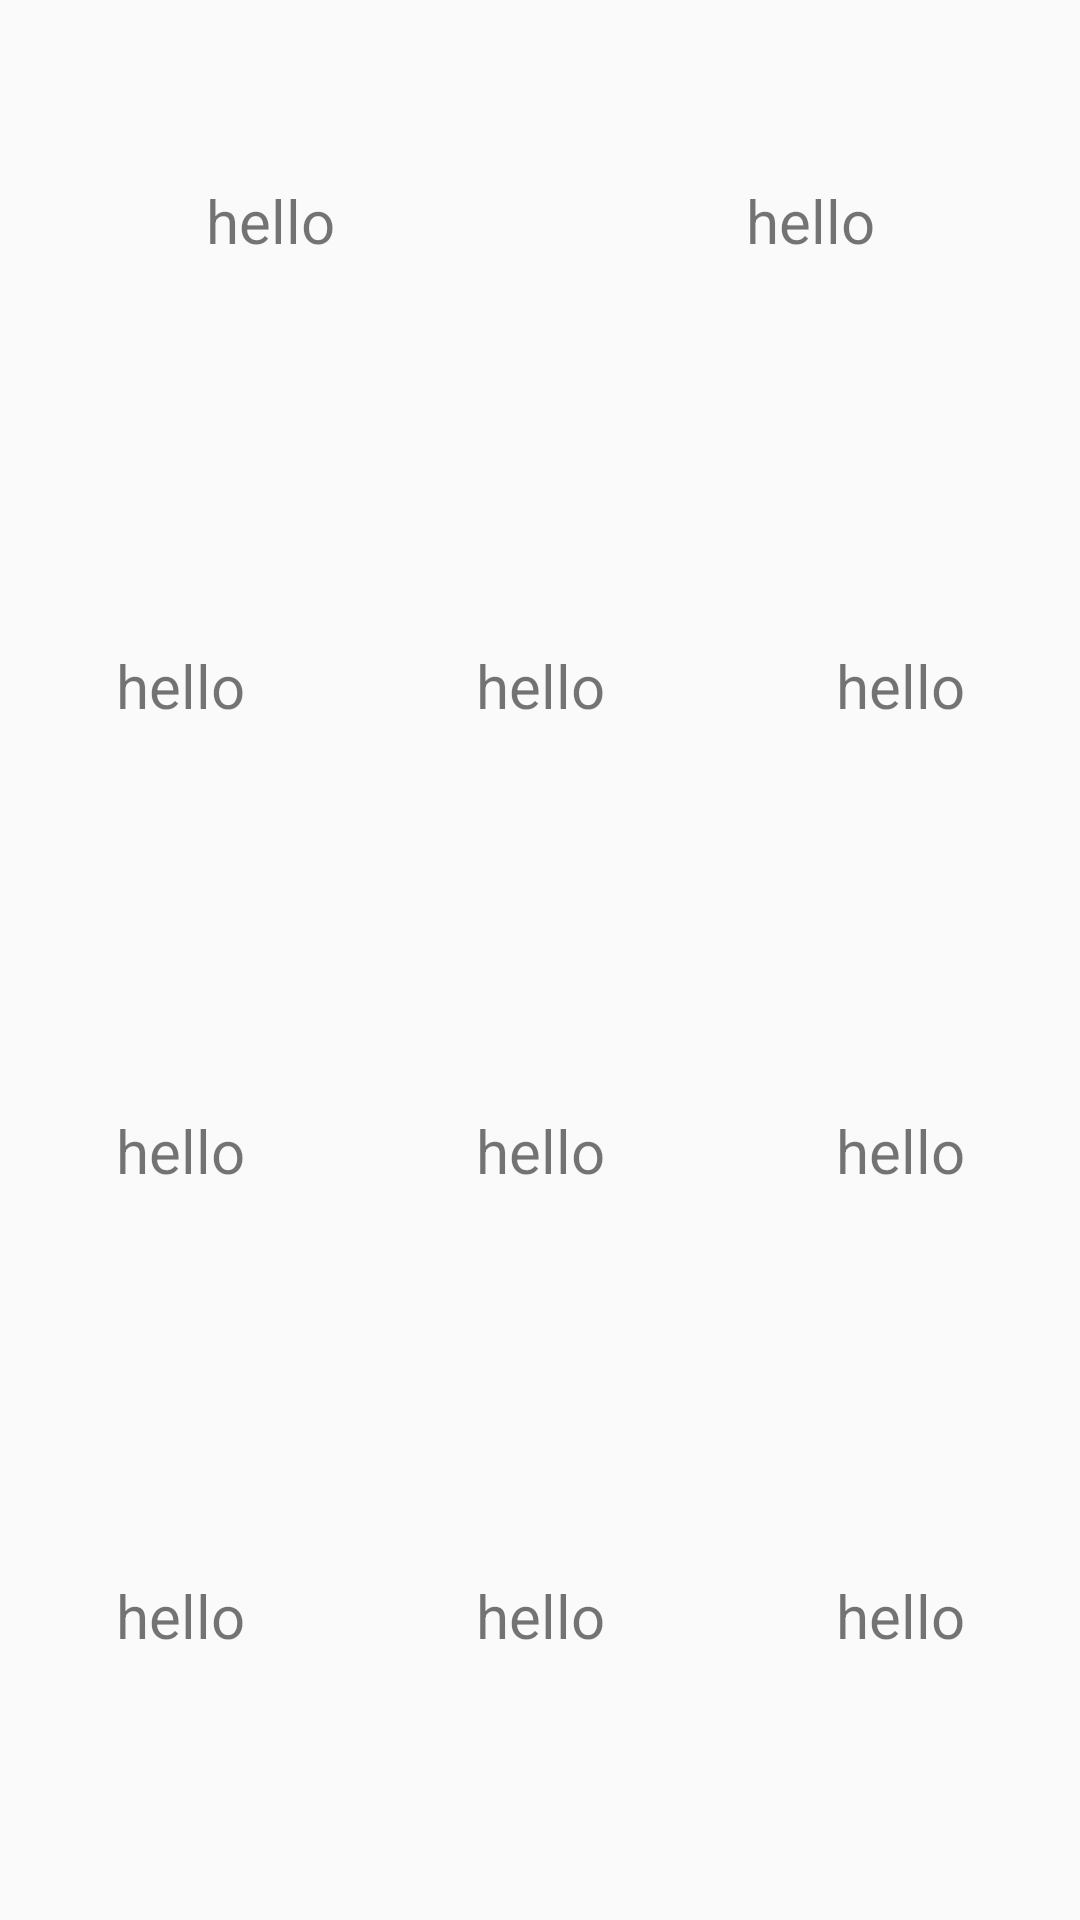

Produce the Android XML layout that renders to this screen, including the resource entries it uses.
<!-- AndroidManifest.xml: application theme AppTheme -->
<!-- res/layout/team_layout.xml -->
<?xml version="1.0" encoding="utf-8"?>
<LinearLayout xmlns:android="http://schemas.android.com/apk/res/android"
    xmlns:app="http://schemas.android.com/apk/res-auto"
    xmlns:tools="http://schemas.android.com/tools"
    android:layout_width="match_parent"
    android:layout_height="match_parent"
    android:orientation="vertical"

    android:weightSum="4"


    >

    <LinearLayout
        android:layout_width="match_parent"
        android:layout_height="wrap_content"
        android:orientation="horizontal"
        android:id="@+id/linear1"
        android:layout_weight="1"
        android:weightSum="2"
        android:layout_marginTop="20dp"
        >
        <LinearLayout
            android:layout_width="wrap_content"
            android:layout_height="wrap_content"
            android:layout_weight="1"
            android:orientation="vertical"
            tools:ignore="NestedWeights">
            <ImageView
                android:id="@+id/player1"
                android:layout_width="40dp"
                android:layout_height="40dp"
                android:src="@mipmap/ic_launcher"
                android:layout_gravity="center"
                />
            <TextView
                android:id="@+id/name1"
                android:layout_width="match_parent"
                android:layout_height="wrap_content"
                android:text="hello"
                android:textSize="20dp"
                android:textAlignment="center"
                />
        </LinearLayout>
        <LinearLayout
            android:layout_width="wrap_content"
            android:layout_height="wrap_content"
            android:orientation="vertical"
            android:layout_weight="1"
            >
            <ImageView
                android:id="@+id/player2"
                android:layout_width="40dp"
                android:layout_height="40dp"
                android:layout_gravity="center_horizontal"

                android:src="@mipmap/ic_launcher"
                />
            <TextView
                android:id="@+id/name2"
                android:layout_width="match_parent"
                android:layout_height="wrap_content"
                android:text="hello"
                android:textSize="20dp"
                android:textAlignment="center"/>
        </LinearLayout>


    </LinearLayout>









    <LinearLayout
        android:layout_width="match_parent"
        android:layout_height="wrap_content"
        android:orientation="horizontal"
        android:id="@+id/linear2"
        android:layout_weight="1"
        android:weightSum="3"
        >
        <LinearLayout
            android:layout_width="wrap_content"
            android:layout_height="wrap_content"
            android:layout_weight="1"
            android:orientation="vertical"
            tools:ignore="NestedWeights">
            <ImageView
                android:id="@+id/player3"
                android:layout_width="40dp"
                android:layout_height="40dp"
                android:layout_gravity="center_horizontal"
                android:src="@mipmap/ic_launcher"
                />
            <TextView
                android:id="@+id/name3"
                android:layout_width="match_parent"
                android:layout_height="wrap_content"
                android:text="hello"
                android:textSize="20dp"
                android:textAlignment="center"
                />
        </LinearLayout>
        <LinearLayout
            android:layout_width="wrap_content"
            android:layout_height="wrap_content"
            android:orientation="vertical"
            android:layout_weight="1"
            tools:ignore="NestedWeights">
            <ImageView
                android:id="@+id/player4"
                android:layout_width="40dp"
                android:layout_height="40dp"
                android:layout_weight="1"
                android:src="@mipmap/ic_launcher"
                android:layout_gravity="center_horizontal"
                />
            <TextView
                android:id="@+id/name4"
                android:layout_width="match_parent"
                android:layout_height="wrap_content"
                android:text="hello"
                android:textSize="20dp"
                android:textAlignment="center"/>
        </LinearLayout>

        <LinearLayout
            android:layout_width="wrap_content"
            android:layout_height="wrap_content"
            android:orientation="vertical"
            android:layout_weight="1"
            tools:ignore="NestedWeights">
            <ImageView
                android:id="@+id/player5"
                android:layout_width="40dp"
                android:layout_height="40dp"
                android:layout_weight="1"
                android:src="@mipmap/ic_launcher"
                android:layout_gravity="center_horizontal"
                />
            <TextView
                android:id="@+id/name5"
                android:layout_width="match_parent"
                android:layout_height="wrap_content"
                android:text="hello"
                android:textSize="20dp"
                android:textAlignment="center"/>
        </LinearLayout>


    </LinearLayout>







    <LinearLayout
        android:layout_width="match_parent"
        android:layout_height="wrap_content"
        android:orientation="horizontal"
        android:id="@+id/linear3"
        android:layout_weight="1"
        android:weightSum="3"

        >
        <LinearLayout
            android:layout_width="wrap_content"
            android:layout_height="wrap_content"
            android:layout_weight="1"
            android:orientation="vertical"
            tools:ignore="NestedWeights">
            <ImageView
                android:id="@+id/player6"
                android:layout_width="40dp"
                android:layout_height="40dp"
                android:layout_gravity="center_horizontal"
                android:src="@mipmap/ic_launcher"
                />
            <TextView
                android:layout_width="match_parent"
                android:layout_height="wrap_content"
                android:id="@+id/name6"
                android:text="hello"
                android:textSize="20dp"
                android:textAlignment="center"
                />
        </LinearLayout>
        <LinearLayout
            android:layout_width="wrap_content"
            android:layout_height="wrap_content"
            android:orientation="vertical"
            android:layout_weight="1"
            tools:ignore="NestedWeights">
            <ImageView
                android:id="@+id/player10"
                android:layout_width="40dp"
                android:layout_height="40dp"
                android:layout_weight="1"
                android:layout_gravity="center_horizontal"
                android:src="@mipmap/ic_launcher"
                />
            <TextView
                android:layout_width="match_parent"
                android:layout_height="wrap_content"
                android:id="@+id/name10"
                android:text="hello"
                android:textSize="20dp"
                android:textAlignment="center"/>
        </LinearLayout>

        <LinearLayout
            android:layout_width="wrap_content"
            android:layout_height="wrap_content"
            android:orientation="vertical"
            android:layout_weight="1"
            tools:ignore="NestedWeights">
            <ImageView
                android:id="@+id/player11"
                android:layout_width="40dp"
                android:layout_height="40dp"
                android:layout_weight="1"
                android:layout_gravity="center_horizontal"
                android:src="@mipmap/ic_launcher"
                />
            <TextView
                android:id="@+id/name11"
                android:layout_width="match_parent"
                android:layout_height="wrap_content"
                android:text="hello"
                android:textSize="20dp"
                android:textAlignment="center"/>
        </LinearLayout>
    </LinearLayout>







    <LinearLayout
        android:layout_width="match_parent"
        android:layout_height="wrap_content"
        android:orientation="horizontal"
        android:id="@+id/linear4"
        android:layout_weight="1"
        android:weightSum="3"
        >
        <LinearLayout
            android:layout_width="wrap_content"
            android:layout_height="wrap_content"
            android:layout_weight="1"
            android:orientation="vertical"
            tools:ignore="NestedWeights">
            <ImageView
                android:id="@+id/player9"
                android:layout_width="40dp"
                android:layout_height="40dp"
                android:layout_gravity="center_horizontal"
                android:src="@mipmap/ic_launcher"
                />
            <TextView
                android:layout_width="match_parent"
                android:layout_height="wrap_content"
                android:id="@+id/name9"
                android:text="hello"
                android:textSize="20dp"
                android:textAlignment="center"
                />
        </LinearLayout>
        <LinearLayout
            android:layout_width="wrap_content"
            android:layout_height="wrap_content"
            android:orientation="vertical"
            android:layout_weight="1"
            tools:ignore="NestedWeights">
            <ImageView
                android:id="@+id/player7"
                android:layout_width="40dp"
                android:layout_height="40dp"
                android:layout_weight="1"
                android:src="@mipmap/ic_launcher"
                android:layout_gravity="center_horizontal"
                />
            <TextView
                android:layout_width="match_parent"
                android:layout_height="wrap_content"
                android:id="@+id/name7"
                android:text="hello"
                android:textSize="20dp"
                android:textAlignment="center"/>
        </LinearLayout>

        <LinearLayout
            android:layout_width="wrap_content"
            android:layout_height="wrap_content"
            android:orientation="vertical"
            android:layout_weight="1"
            tools:ignore="NestedWeights">
            <ImageView
                android:id="@+id/player8"
                android:layout_width="40dp"
                android:layout_height="40dp"
                android:layout_weight="1"
                android:src="@mipmap/ic_launcher"
                android:layout_gravity="center_horizontal"
                />
            <TextView
                android:id="@+id/name8"
                android:layout_width="match_parent"
                android:layout_height="wrap_content"
                android:text="hello"
                android:textSize="20dp"
                android:textAlignment="center"/>
        </LinearLayout>
    </LinearLayout>



</LinearLayout>
<!-- resources referenced by this layout -->
<resources>
  <style name="AppTheme" parent="Theme.AppCompat.Light.NoActionBar">
          
          <item name="colorPrimary">@color/colorPrimary</item>
          <item name="colorPrimaryDark">@color/colorPrimaryDark</item>
          <item name="colorAccent">@color/colorAccent</item>
      </style>
  <color name="colorPrimary">#005959</color>
  <color name="colorPrimaryDark">#00574B</color>
  <color name="colorAccent">#7facac</color>
</resources>
